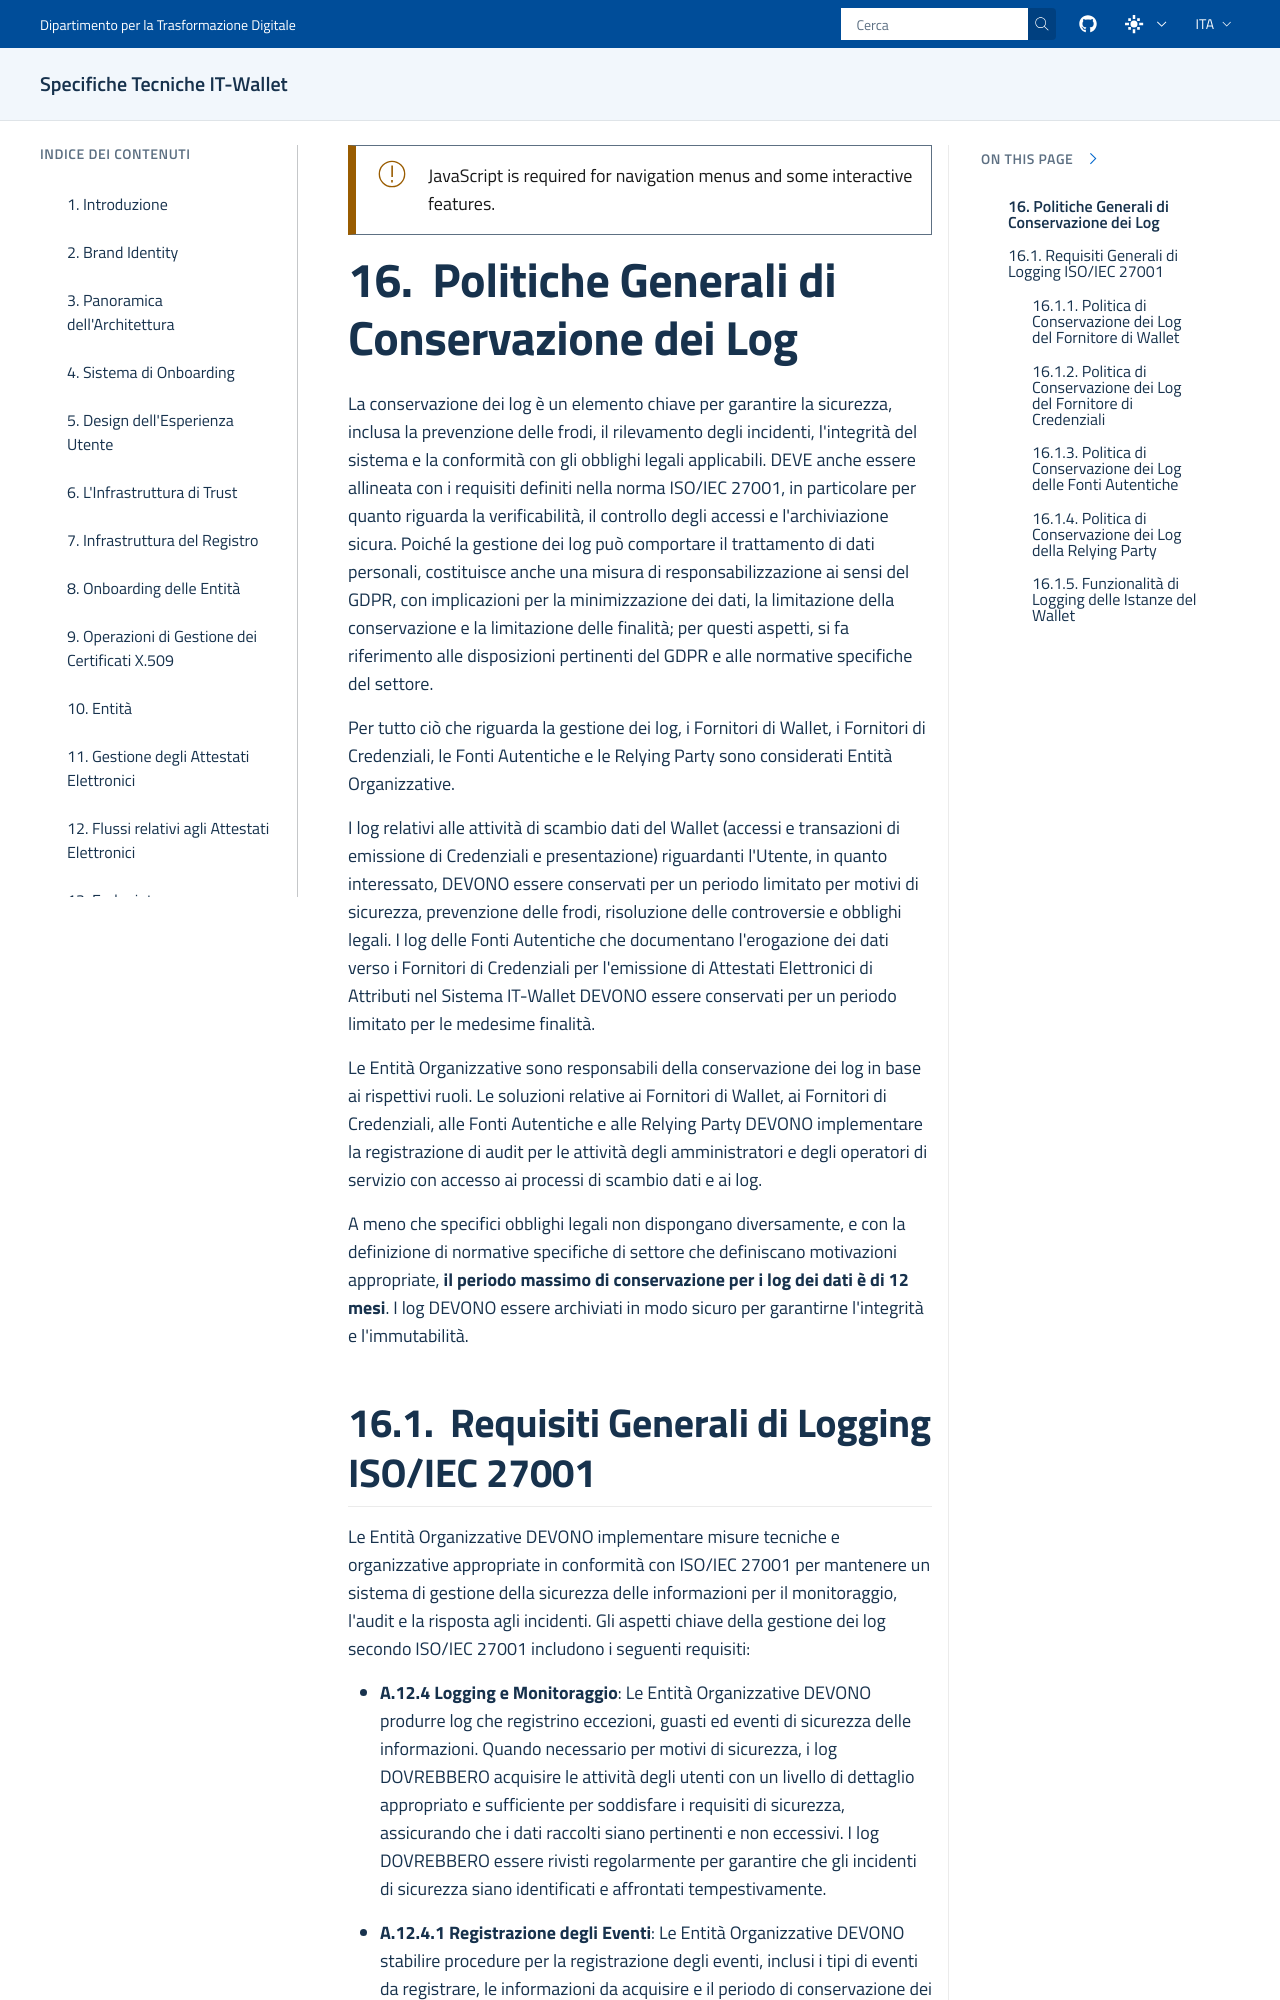

repository: italia/eid-wallet-it-docs · page: prs/pr1212/it/log-retention-policy.html · generator: sphinx

.. include:: ../common/common_definitions.rst


Politiche Generali di Conservazione dei Log
===========================================

La conservazione dei log è un elemento chiave per garantire la sicurezza, inclusa la prevenzione delle frodi, il rilevamento degli incidenti, l'integrità del sistema e la conformità con gli obblighi legali applicabili. DEVE anche essere allineata con i requisiti definiti nella norma ISO/IEC 27001, in particolare per quanto riguarda la verificabilità, il controllo degli accessi e l'archiviazione sicura. Poiché la gestione dei log può comportare il trattamento di dati personali, costituisce anche una misura di responsabilizzazione ai sensi del GDPR, con implicazioni per la minimizzazione dei dati, la limitazione della conservazione e la limitazione delle finalità; per questi aspetti, si fa riferimento alle disposizioni pertinenti del GDPR e alle normative specifiche del settore.

Per tutto ciò che riguarda la gestione dei log, i Fornitori di Wallet, i Fornitori di Credenziali, le Fonti Autentiche e le Relying Party sono considerati Entità Organizzative.

I log relativi alle attività di scambio dati del Wallet (accessi e transazioni di emissione di Credenziali e presentazione) riguardanti l'Utente, in quanto interessato, DEVONO essere conservati per un periodo limitato per motivi di sicurezza, prevenzione delle frodi, risoluzione delle controversie e obblighi legali. I log delle Fonti Autentiche che documentano l'erogazione dei dati verso i Fornitori di Credenziali per l'emissione di Attestati Elettronici di Attributi nel Sistema IT-Wallet DEVONO essere conservati per un periodo limitato per le medesime finalità.

Le Entità Organizzative sono responsabili della conservazione dei log in base ai rispettivi ruoli. Le soluzioni relative ai Fornitori di Wallet, ai Fornitori di Credenziali, alle Fonti Autentiche e alle Relying Party DEVONO implementare la registrazione di audit per le attività degli amministratori e degli operatori di servizio con accesso ai processi di scambio dati e ai log.

A meno che specifici obblighi legali non dispongano diversamente, e con la definizione di normative specifiche di settore che definiscano motivazioni appropriate, **il periodo massimo di conservazione per i log dei dati è di 12 mesi**. I log DEVONO essere archiviati in modo sicuro per garantirne l'integrità e l'immutabilità.
